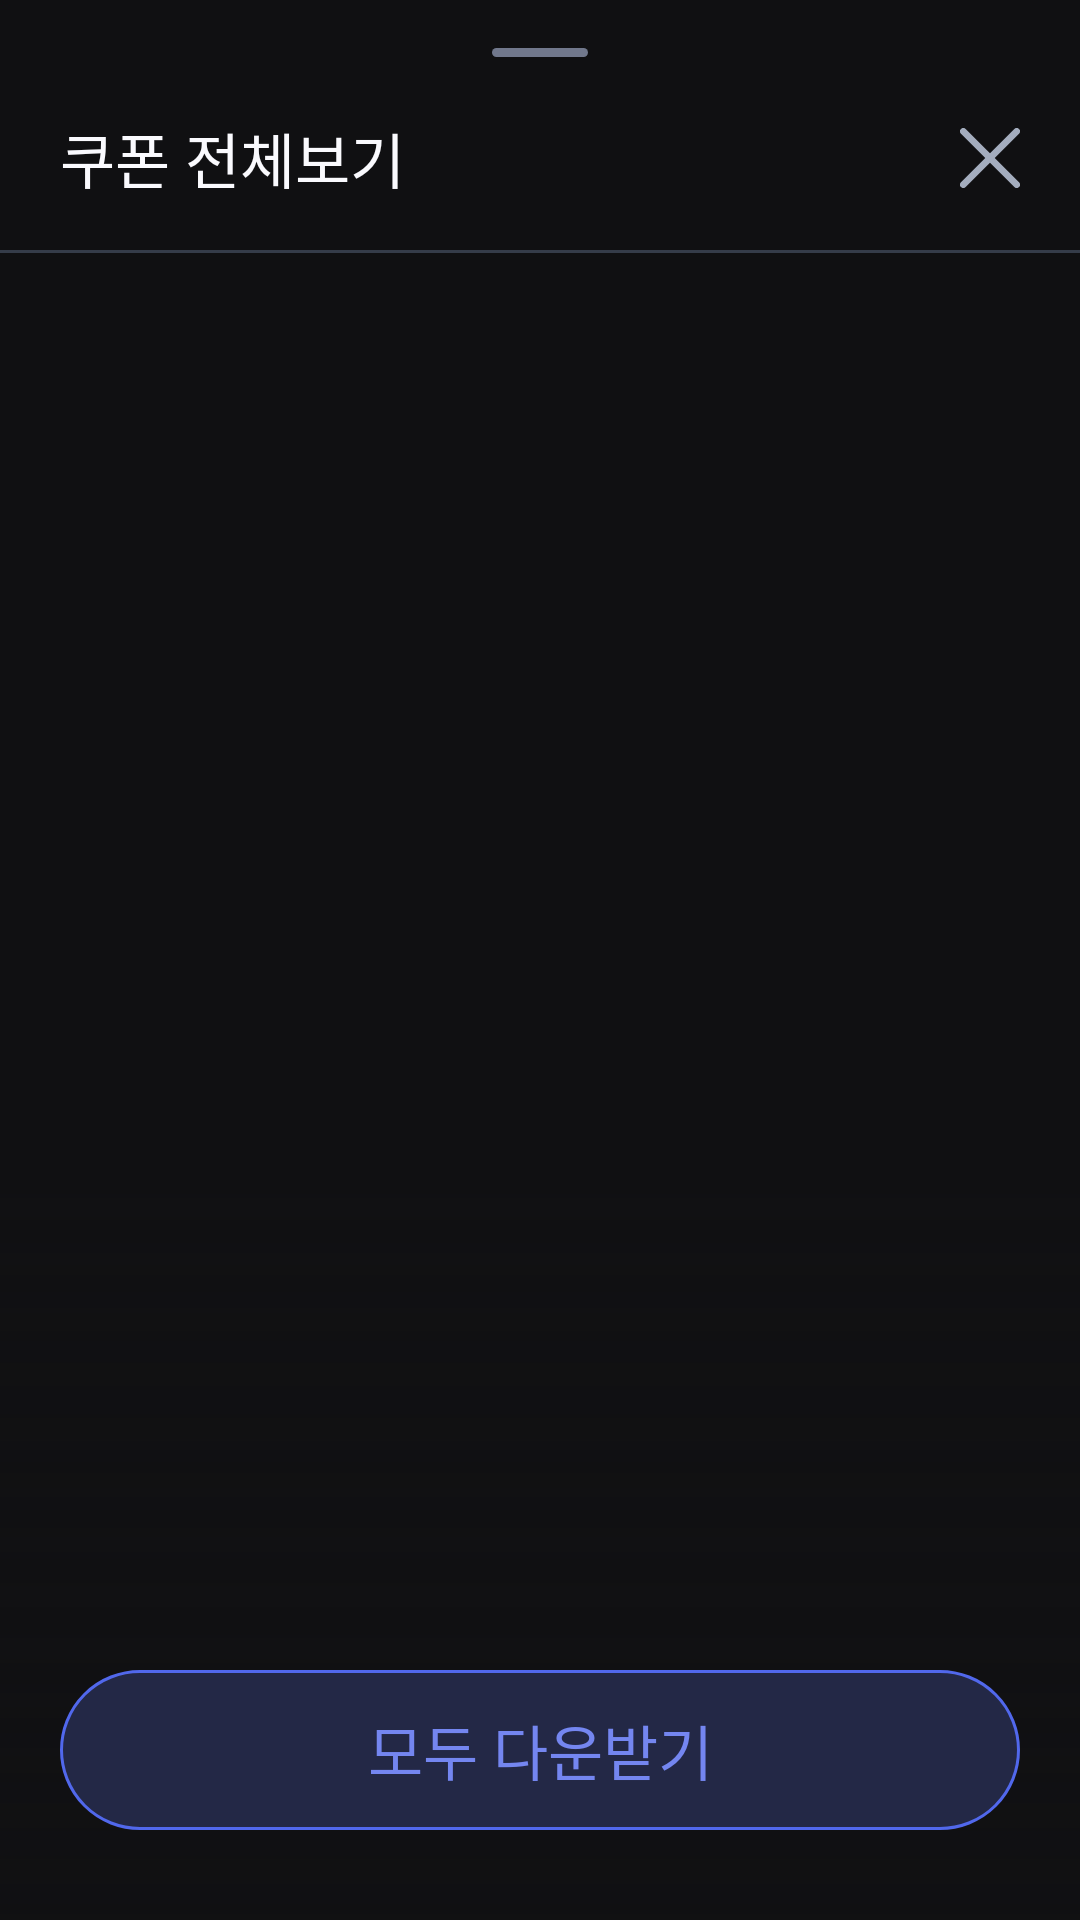

Here is an Android app screen rendered from its layout file. Give the layout XML and the strings, colors and styles it references.
<!-- AndroidManifest.xml: application theme Theme.Drinkly -->
<!-- res/layout/fragment_coupon_list_bottom_sheet.xml -->
<?xml version="1.0" encoding="utf-8"?>
<androidx.constraintlayout.widget.ConstraintLayout xmlns:android="http://schemas.android.com/apk/res/android"
    xmlns:app="http://schemas.android.com/apk/res-auto"
    xmlns:tools="http://schemas.android.com/tools"
    android:layout_width="match_parent"
    android:layout_height="wrap_content"
    android:background="@color/background"
    tools:context=".ui.store.CouponListBottomSheetFragment" >

    <ImageView
        android:id="@+id/imageView_handle"
        android:layout_width="wrap_content"
        android:layout_height="wrap_content"
        android:layout_marginTop="16dp"
        android:src="@drawable/background_bottomsheet_handle"
        app:layout_constraintEnd_toEndOf="parent"
        app:layout_constraintStart_toStartOf="parent"
        app:layout_constraintTop_toTopOf="parent" />

    <LinearLayout
        android:id="@+id/layout_title"
        android:layout_width="0dp"
        android:layout_height="wrap_content"
        android:layout_marginTop="19dp"
        android:layout_marginHorizontal="20dp"
        android:gravity="center"
        android:orientation="horizontal"
        app:layout_constraintEnd_toEndOf="parent"
        app:layout_constraintStart_toStartOf="parent"
        app:layout_constraintTop_toBottomOf="@+id/imageView_handle">

        <TextView
            android:id="@+id/textView_title"
            style="@style/HeadLine4"
            android:layout_width="wrap_content"
            android:layout_height="wrap_content"
            android:layout_weight="1"
            android:text="쿠폰 전체보기" />

        <ImageView
            android:id="@+id/button_close"
            android:layout_width="20dp"
            android:layout_height="20dp"
            android:src="@drawable/ic_close_gray5"
            app:layout_constraintBottom_toBottomOf="@+id/textView_title"
            app:layout_constraintEnd_toEndOf="parent"
            app:layout_constraintTop_toTopOf="@+id/textView_title" />
    </LinearLayout>

    <View
        android:id="@+id/divider"
        android:layout_width="match_parent"
        android:layout_height="1dp"
        android:layout_marginTop="16dp"
        android:background="@color/gray9"
        app:layout_constraintEnd_toEndOf="parent"
        app:layout_constraintStart_toStartOf="parent"
        app:layout_constraintTop_toBottomOf="@+id/layout_title" />

    <androidx.core.widget.NestedScrollView
        android:layout_width="match_parent"
        android:layout_height="wrap_content"
        app:layout_constraintBottom_toBottomOf="parent"
        app:layout_constraintEnd_toEndOf="parent"
        app:layout_constraintStart_toStartOf="parent"
        app:layout_constraintTop_toBottomOf="@+id/divider"
        app:layout_constraintVertical_bias="0.0">

        <androidx.constraintlayout.widget.ConstraintLayout
            android:layout_width="match_parent"
            android:layout_height="wrap_content"
            android:orientation="vertical"
            android:paddingHorizontal="20dp">

            <Space
                android:id="@+id/space"
                android:layout_width="match_parent"
                android:layout_height="12dp"
                app:layout_constraintEnd_toEndOf="parent"
                app:layout_constraintStart_toStartOf="parent"
                app:layout_constraintTop_toTopOf="parent" />

            <androidx.recyclerview.widget.RecyclerView
                android:id="@+id/recyclerView_coupon"
                android:layout_width="match_parent"
                android:layout_height="wrap_content"
                android:layout_marginBottom="180dp"
                app:layout_constraintTop_toBottomOf="@id/space"
                app:layout_constraintBottom_toBottomOf="parent"
                app:layout_constraintStart_toStartOf="parent"
                app:layout_constraintEnd_toEndOf="parent"/>
        </androidx.constraintlayout.widget.ConstraintLayout>
    </androidx.core.widget.NestedScrollView>

    <androidx.constraintlayout.widget.ConstraintLayout
        android:layout_width="0dp"
        android:layout_height="250dp"
        android:background="@drawable/background_gradient_button"
        app:layout_constraintBottom_toBottomOf="parent"
        app:layout_constraintEnd_toEndOf="parent"
        app:layout_constraintStart_toStartOf="parent">
    </androidx.constraintlayout.widget.ConstraintLayout>

    <TextView
        android:id="@+id/button_download_all"
        style="@style/HeadLine3"
        android:layout_width="0dp"
        android:layout_height="wrap_content"
        android:paddingVertical="12dp"
        android:layout_marginBottom="30dp"
        android:layout_marginHorizontal="20dp"
        android:background="@drawable/background_button_transparent"
        android:text="모두 다운받기"
        android:textAlignment="center"
        android:textColor="@color/primary_40"
        app:layout_constraintBottom_toBottomOf="parent"
        app:layout_constraintEnd_toEndOf="parent"
        app:layout_constraintStart_toStartOf="parent"
        app:layout_constraintVertical_bias="1.0" />
</androidx.constraintlayout.widget.ConstraintLayout>
<!-- resources referenced by this layout -->
<resources>
  <color name="background">#101012</color>
  <color name="gray9">#353C49</color>
  <color name="primary_40">#7486F0</color>
  <!-- drawable background_bottomsheet_handle (drawable) -->
  <?xml version="1.0" encoding="utf-8"?>
  <shape xmlns:android="http://schemas.android.com/apk/res/android">
  
      <solid android:color="@color/gray7"/>
  
      <corners android:radius="50dp"/>
  
      <size
          android:width="32dp"
          android:height="3dp"/>
  
  </shape>
  <!-- drawable background_button_transparent (drawable) -->
  <?xml version="1.0" encoding="utf-8"?>
  <shape xmlns:android="http://schemas.android.com/apk/res/android">
  
      <solid android:color="#232846"/>
  
      <stroke
          android:width="1dp"
          android:color="@color/primary_50" />
  
      <corners android:radius="50dp"/>
  </shape>
  <!-- drawable background_gradient_button (drawable) -->
  <?xml version="1.0" encoding="utf-8"?>
  <shape xmlns:android="http://schemas.android.com/apk/res/android">
      <gradient
          android:startColor="#00101012"
          android:endColor="#D9101012"
          android:angle="270"
          android:type="linear"
          android:useLevel="false" />
  </shape>
  <!-- drawable ic_close_gray5 (drawable) -->
  <vector xmlns:android="http://schemas.android.com/apk/res/android"
      android:width="18dp"
      android:height="18dp"
      android:viewportWidth="18"
      android:viewportHeight="18">
    <path
        android:pathData="M1,1L17,17"
        android:strokeLineJoin="round"
        android:strokeWidth="2"
        android:fillColor="#00000000"
        android:strokeColor="#A4ADBE"
        android:strokeLineCap="round"/>
    <path
        android:pathData="M17,1L1,17"
        android:strokeLineJoin="round"
        android:strokeWidth="2"
        android:fillColor="#00000000"
        android:strokeColor="#A4ADBE"
        android:strokeLineCap="round"/>
  </vector>
  <style name="HeadLine3">
          <item name="android:fontFamily">@font/pretendard_semi_bold</item>
          <item name="android:textSize">20sp</item>
      </style>
  <style name="HeadLine4">
          <item name="android:fontFamily">@font/pretendard_medium</item>
          <item name="android:textSize">20sp</item>
      </style>
  <style name="Theme.Drinkly" parent="Base.Theme.Drinkly" />
  <color name="gray7">#71788C</color>
  <color name="primary_50">#5168EC</color>
  <style name="Base.Theme.Drinkly" parent="Theme.Material3.DayNight.NoActionBar">
          <item name="colorPrimary">@color/primary_50</item>
          <item name="android:statusBarColor">@color/transparent</item>
          <item name="android:textColor">@color/gray1</item>
          <item name="android:windowBackground">@color/background</item>
          <item name="colorControlActivated">@color/primary_50</item> 
          <item name="android:windowLightStatusBar">false</item>   
      </style>
  <color name="transparent">#00FFFFFF</color>
  <color name="gray1">#FAFAFE</color>
</resources>
